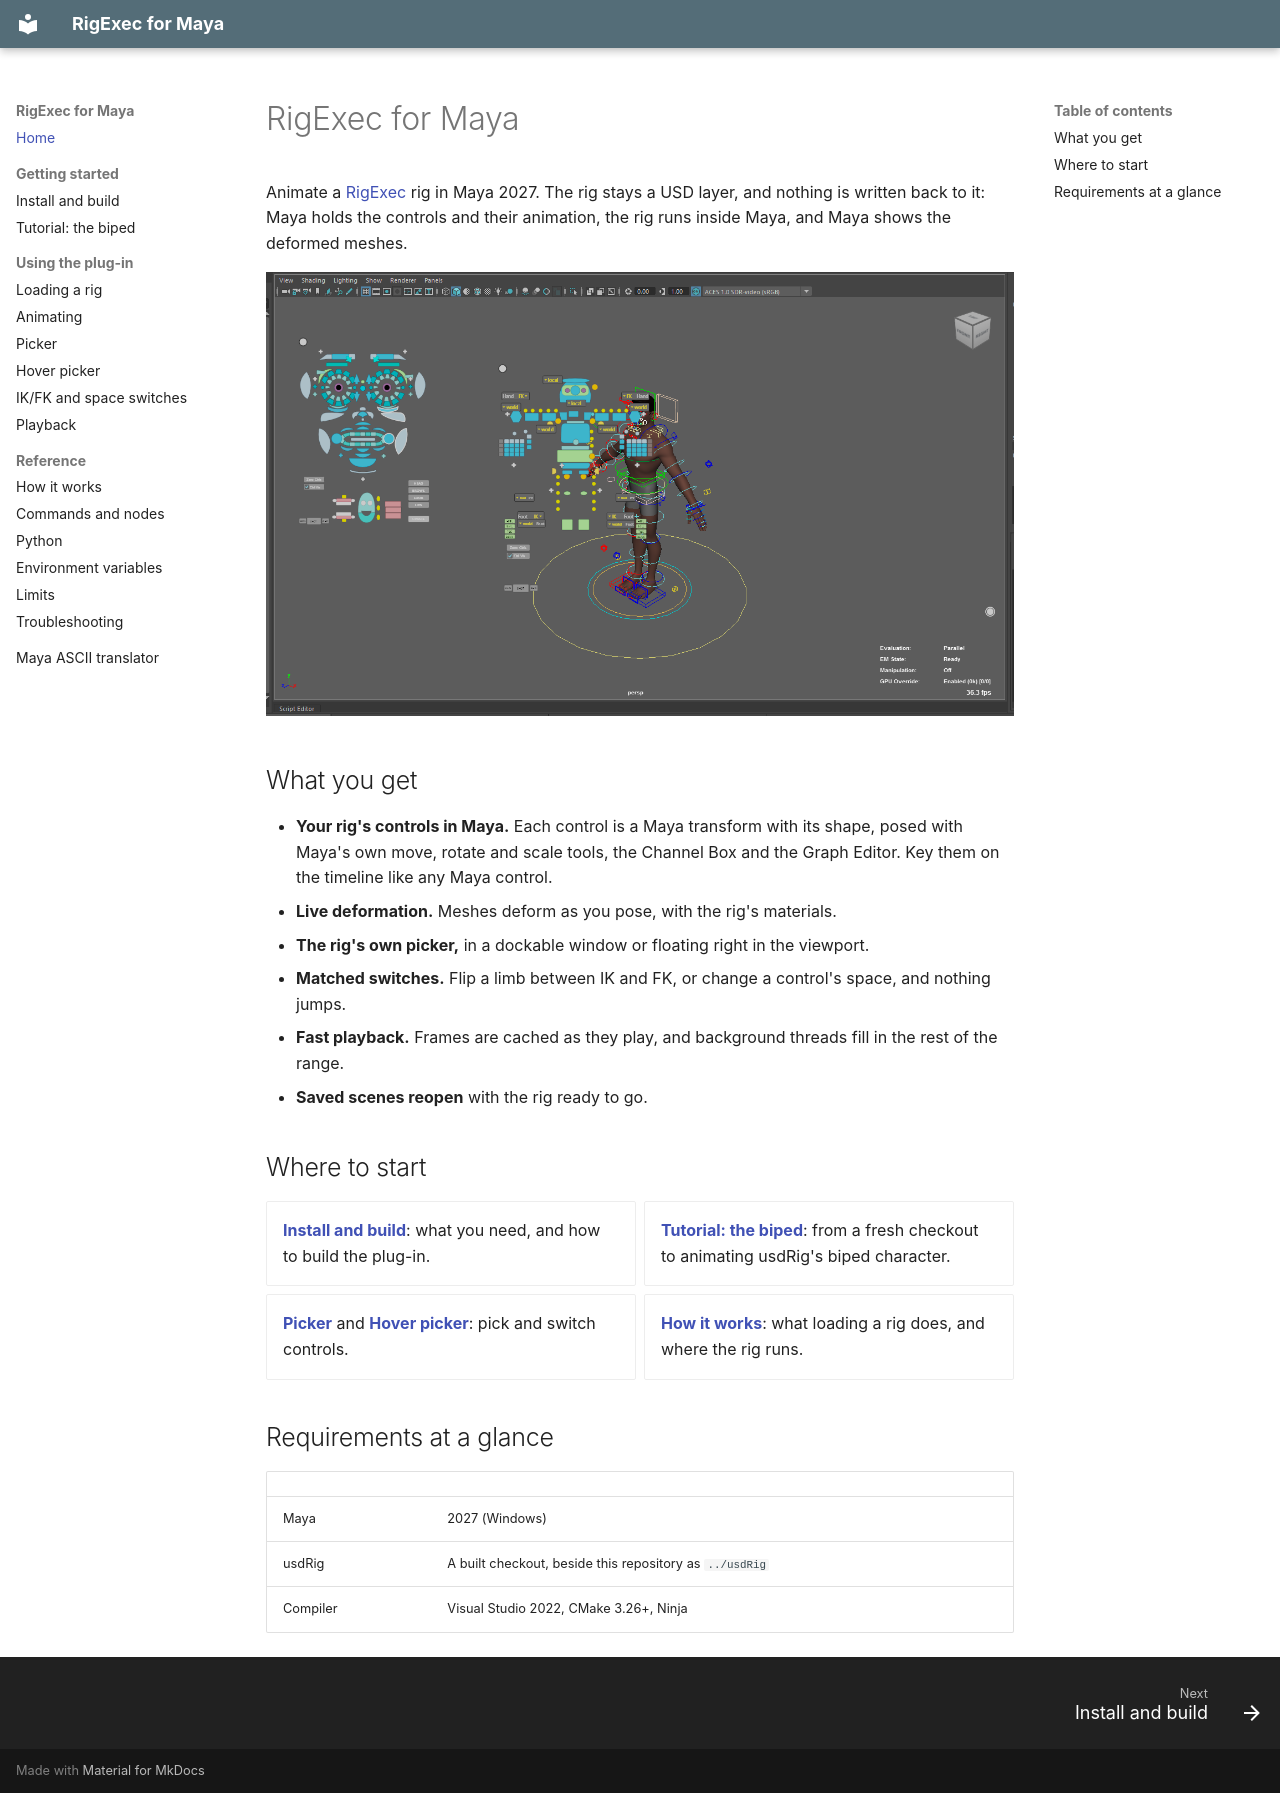

repository: usdCharacter/usdRig_maya · page: index.html · generator: mkdocs

# RigExec for Maya

Animate a [RigExec](https://github.com/usdCharacter/usdRig) rig in Maya 2027. The
rig stays a USD layer, and nothing is written back to it: Maya holds the
controls and their animation, the rig runs inside Maya, and Maya shows the
deformed meshes.

![The hover picker over the biped in Maya's viewport](images/hover-picker.png)

## What you get

- **Your rig's controls in Maya.** Each control is a Maya transform with its
  shape, posed with Maya's own move, rotate and scale tools, the Channel Box
  and the Graph Editor. Key them on the timeline like any Maya control.
- **Live deformation.** Meshes deform as you pose, with the rig's materials.
- **The rig's own picker,** in a dockable window or floating right in the
  viewport.
- **Matched switches.** Flip a limb between IK and FK, or change a
  control's space, and nothing jumps.
- **Fast playback.** Frames are cached as they play, and background threads
  fill in the rest of the range.
- **Saved scenes reopen** with the rig ready to go.

## Where to start

<div class="grid cards" markdown>

- **[Install and build](install.md)**: what you need, and how to build the
  plug-in.
- **[Tutorial: the biped](biped-example.md)**: from a fresh checkout to
  animating usdRig's biped character.
- **[Picker](picker.md)** and **[Hover picker](hover-picker.md)**: pick and
  switch controls.
- **[How it works](how-it-works.md)**: what loading a rig does, and where
  the rig runs.

</div>

## Requirements at a glance

| | |
| --- | --- |
| Maya | 2027 (Windows) |
| usdRig | A built checkout, beside this repository as `../usdRig` |
| Compiler | Visual Studio 2022, CMake 3.26+, Ninja |
